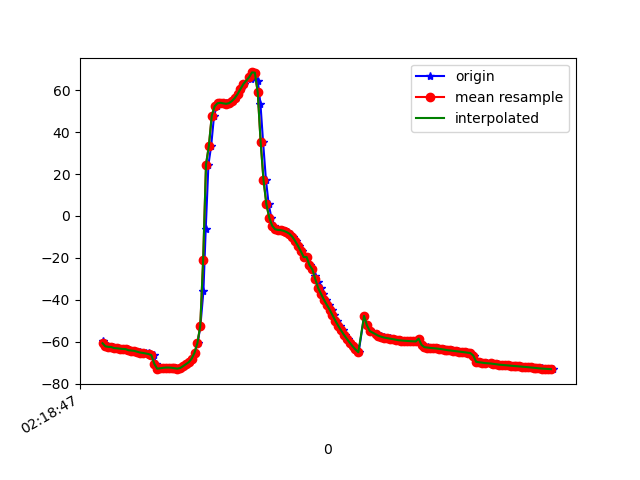

The data file committed next to this chart (first rows):
1617761927544, 457564169657441, -59.60259, 2.8888865, -0.92874396
1617761927550, 457564188888211, -61.69, 2.823, -6.037
1617761927575, 457564208118981, -62.14, 2.974, -6.747
1617761927595, 457564227349751, -62.38, 2.913, -7.469
1617761927610, 457564246580521, -62.45, 2.961, -7.614
1617761927631, 457564265811291, -62.96, 3.167, -8.657
1617761927649, 457564285042061, -63.06, 3.17, -8.669
1617761927668, 457564304272831, -63.22, 3.652, -8.458
1617761927685, 457564323503601, -63.4, 3.66, -8.786
1617761927707, 457564342734371, -63.46, 3.839, -8.753
1617761927723, 457564361965141, -63.98, 4.138, -9.586
1617761927742, 457564381195911, -64.13, 4.065, -9.742
1617761927762, 457564400426681, -64.29, 4.286, -9.618
1617761927783, 457564419657451, -64.6, 4.348, -10.38
1617761927799, 457564438888221, -64.75, 4.439, -10.23
1617761927818, 457564458118991, -65.07, 5.07, -9.924
1617761927839, 457564477349761, -65.27, 5.077, -10.28
1617761927860, 457564496580531, -65.42, 5.231, -10.18
1617761927876, 457564515942798, -66.17, 5.909, -10.82
1617761927895, 457564535173568, -66.34, 6.119, -11.14
1617761927913, 457564554404338, -70.45, 5.026, -7.073
1617761927934, 457564573635108, -72.77, 7.838, -11.27
1617761927953, 457564592865878, -72.61, 9.223, -11.48
1617761927974, 457564612096648, -72.39, 10.62, -11.76
1617761927991, 457564631327418, -72.26, 11.72, -12.04
1617761928010, 457564650558188, -72.25, 12.42, -12.29
1617761928030, 457564669788958, -72.33, 12.67, -12.52
1617761928049, 457564689019728, -72.57, 12.7, -12.74
1617761928068, 457564708250498, -72.76, 13.42, -12.98
1617761928088, 457564727481268, -72.47, 16.02, -13.44
1617761928106, 457564746712038, -71.59, 20.58, -14.35
1617761928126, 457564765942808, -70.62, 26.31, -15.48
1617761928144, 457564785173578, -69.69, 32.92, -16.86
1617761928162, 457564804404348, -68.03, 40.28, -19.1
1617761928182, 457564823635118, -65.2, 48.33, -22.7
1617761928202, 457564842865888, -60.63, 56.6, -28.3
1617761928221, 457564862096658, -52.41, 64.36, -37.88
1617761928242, 457564881327428, -35.96, 70.98, -55.92
1617761928258, 457564900558198, -6.274, 74.42, -87.21
1617761928277, 457564919788968, 24.53, 72.65, -119.7
1617761928296, 457564939019738, 33.47, 63.93, -132.4
1617761928316, 457564958250508, 47.77, 64.22, -148.3
1617761928335, 457564977481278, 52.28, 62.1, -154.5
1617761928352, 457564996712048, 53.72, 61.18, -157.4
1617761928371, 457565015942818, 53.96, 61.39, -158.8
1617761928396, 457565035173588, 53.68, 62.19, -159.2
1617761928410, 457565054404358, 53.46, 63.14, -159
1617761928429, 457565073635128, 53.78, 63.95, -159
1617761928447, 457565092865898, 54.77, 64.76, -159
1617761928469, 457565112096668, 56.21, 65.6, -158.8
1617761928485, 457565131327438, 58.17, 66.15, -158.6
1617761928507, 457565150558208, 60.5, 66.53, -158.5
1617761928523, 457565169788978, 62.86, 67.23, -158
1617761928575, 457565189019748, 65.19, 68.51, -157.3
1617761928576, 457565208250518, 67.14, 69.99, -155.7
1617761928590, 457565227481288, 68.42, 71.3, -152.9
1617761928600, 457565246712058, 68.34, 72.77, -148.2
1617761928620, 457565265942828, 64.44, 75.2, -138.8
1617761928639, 457565285173598, 53.35, 77.61, -121.5
1617761928657, 457565304404368, 35.45, 78.89, -97.2
1617761928677, 457565323635138, 17.25, 78.56, -72.68
... 104 more rows
